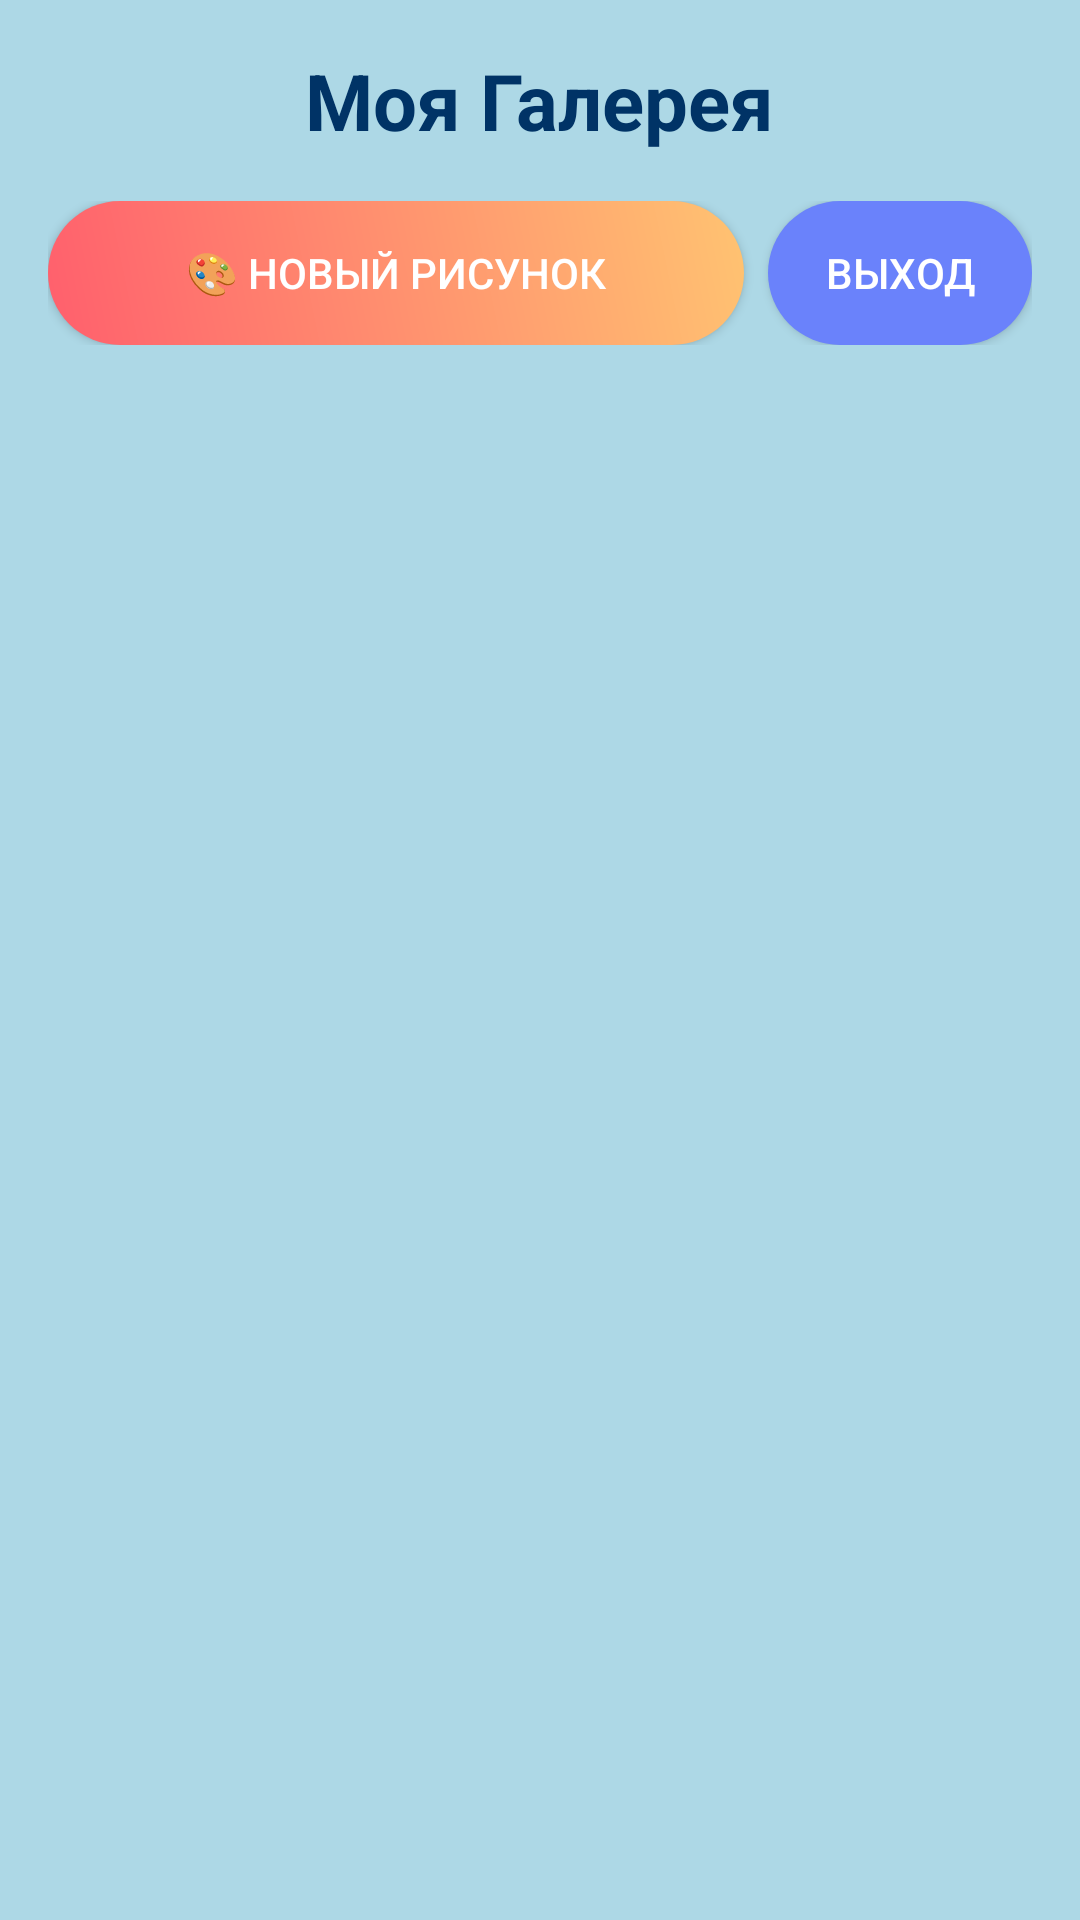

Write the Android layout XML for this screen, with the resource values it uses.
<!-- AndroidManifest.xml: application theme Theme.AppCompat.Light -->
<!-- res/layout/activity_gallery.xml -->
<?xml version="1.0" encoding="utf-8"?>
<LinearLayout xmlns:android="http://schemas.android.com/apk/res/android"
    android:id="@+id/gallery_layout"
    android:layout_width="match_parent"
    android:layout_height="match_parent"
    android:orientation="vertical"
    android:background="#ADD8E6"
    android:padding="16dp"
    android:gravity="center_horizontal">

    
    <TextView
        android:id="@+id/galleryTitle"
        android:layout_width="wrap_content"
        android:layout_height="wrap_content"
        android:text="Моя Галерея"
        android:textSize="26sp"
        android:textStyle="bold"
        android:textColor="#003366"
        android:layout_marginBottom="16dp" />

    
    <LinearLayout
        android:layout_width="match_parent"
        android:layout_height="wrap_content"
        android:orientation="horizontal"
        android:gravity="center"
        android:layout_marginBottom="16dp">

        <Button
            android:id="@+id/create_button"
            android:layout_width="0dp"
            android:layout_weight="1"
            android:layout_height="wrap_content"
            android:text="🎨 Новый рисунок"
            android:background="@drawable/bg_button"
            android:textColor="#FFFFFF"
            android:layout_marginEnd="8dp"/>

        <Button
            android:id="@+id/logout_button"
            android:layout_width="wrap_content"
            android:layout_height="wrap_content"
            android:text="Выход"
            android:background="@drawable/bg_button_secondary"
            android:textColor="#FFFFFF"/>
    </LinearLayout>

    
    <androidx.recyclerview.widget.RecyclerView
        android:id="@+id/recyclerView"
        android:layout_width="match_parent"
        android:layout_height="0dp"
        android:layout_weight="1"
        android:clipToPadding="false"
        android:paddingBottom="8dp"
        android:layout_marginTop="8dp"
        android:scrollbars="vertical"/>
</LinearLayout>
<!-- resources referenced by this layout -->
<resources>
  <!-- drawable bg_button (drawable) -->
  <shape xmlns:android="http://schemas.android.com/apk/res/android"
      android:shape="rectangle">
      <gradient
          android:startColor="#FF5F6D"
          android:endColor="#FFC371"
          android:angle="45"/>
      <corners android:radius="24dp"/>
  </shape>
  <!-- drawable bg_button_secondary (drawable) -->
  <shape xmlns:android="http://schemas.android.com/apk/res/android"
      android:shape="rectangle">
      <solid android:color="#6A82FB"/>
      <corners android:radius="24dp"/>
  </shape>
</resources>
